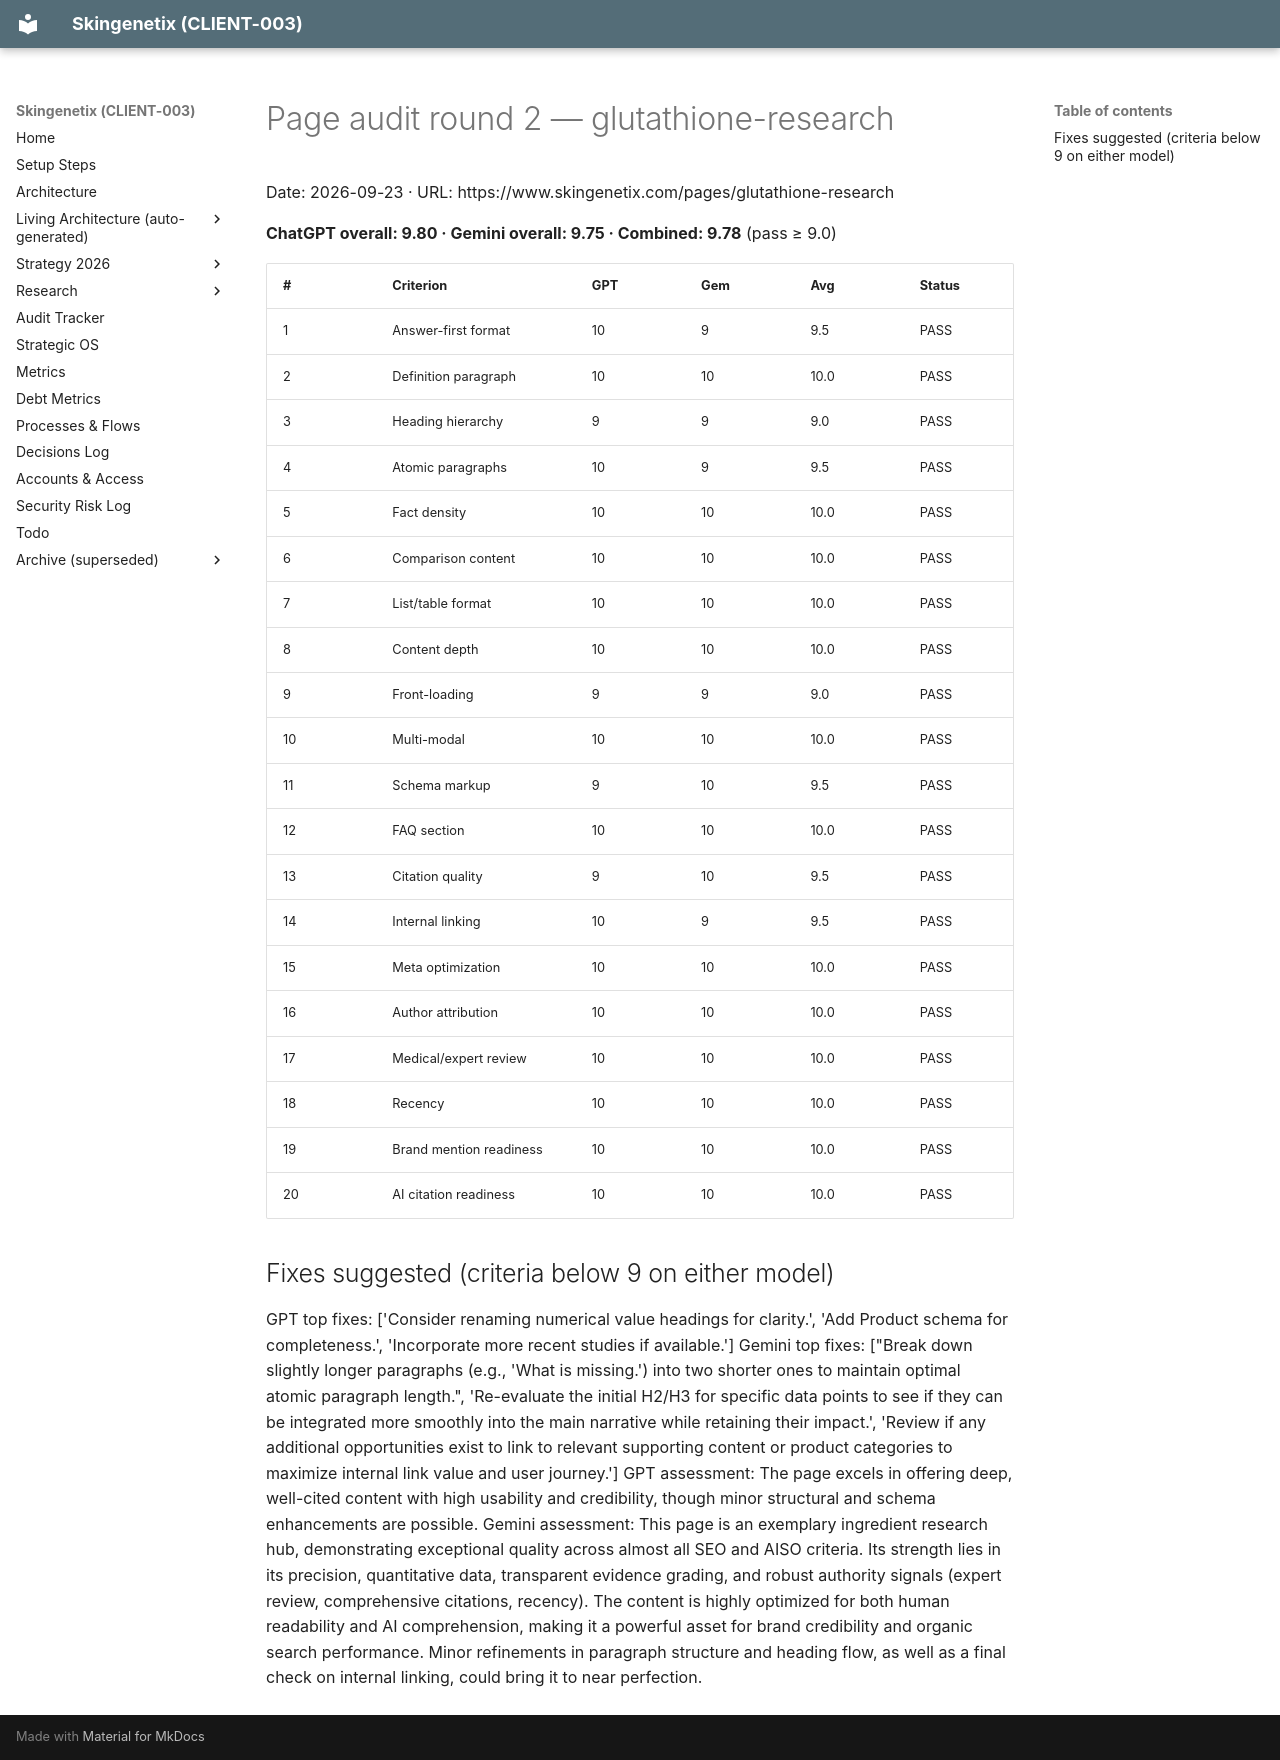

repository: MrSmithNL/skingenetix-website · page: audits/pages/aiso-glutathione-research-en-2026-09-23-r2/index.html · generator: mkdocs

# Page audit round 2 — glutathione-research

Date: 2026-09-23 · URL: https://www.skingenetix.com/pages/glutathione-research

**ChatGPT overall: 9.80 · Gemini overall: 9.75 · Combined: 9.78** (pass ≥ 9.0)

| # | Criterion | GPT | Gem | Avg | Status |
|---|---|---|---|---|---|
| 1 | Answer-first format | 10 | 9 | 9.5 | PASS |
| 2 | Definition paragraph | 10 | 10 | 10.0 | PASS |
| 3 | Heading hierarchy | 9 | 9 | 9.0 | PASS |
| 4 | Atomic paragraphs | 10 | 9 | 9.5 | PASS |
| 5 | Fact density | 10 | 10 | 10.0 | PASS |
| 6 | Comparison content | 10 | 10 | 10.0 | PASS |
| 7 | List/table format | 10 | 10 | 10.0 | PASS |
| 8 | Content depth | 10 | 10 | 10.0 | PASS |
| 9 | Front-loading | 9 | 9 | 9.0 | PASS |
| 10 | Multi-modal | 10 | 10 | 10.0 | PASS |
| 11 | Schema markup | 9 | 10 | 9.5 | PASS |
| 12 | FAQ section | 10 | 10 | 10.0 | PASS |
| 13 | Citation quality | 9 | 10 | 9.5 | PASS |
| 14 | Internal linking | 10 | 9 | 9.5 | PASS |
| 15 | Meta optimization | 10 | 10 | 10.0 | PASS |
| 16 | Author attribution | 10 | 10 | 10.0 | PASS |
| 17 | Medical/expert review | 10 | 10 | 10.0 | PASS |
| 18 | Recency | 10 | 10 | 10.0 | PASS |
| 19 | Brand mention readiness | 10 | 10 | 10.0 | PASS |
| 20 | AI citation readiness | 10 | 10 | 10.0 | PASS |

## Fixes suggested (criteria below 9 on either model)

 GPT top fixes: ['Consider renaming numerical value headings for clarity.', 'Add Product schema for completeness.', 'Incorporate more recent studies if available.'] Gemini top fixes: ["Break down slightly longer paragraphs (e.g., 'What is missing.') into two shorter ones to
  maintain optimal atomic paragraph length.", 'Re-evaluate the initial H2/H3 for specific data points to see if they can be integrated more smoothly into the main narrative while retaining their impact.', 'Review if any additional opportunities exist to link to relevant
  supporting content or product categories to maximize internal link value and user journey.']
 GPT assessment: The page excels in offering deep, well-cited content with high usability and credibility, though minor structural and schema enhancements are possible.  Gemini assessment: This page is an exemplary ingredient research hub, demonstrating exceptional quality across
  almost all SEO and AISO criteria. Its strength lies in its precision, quantitative data, transparent evidence grading, and robust authority signals (expert review, comprehensive citations, recency). The content is highly optimized for both human readability and AI
  comprehension, making it a powerful asset for brand credibility and organic search performance. Minor refinements in paragraph structure and heading flow, as well as a final check on internal linking, could bring it to near perfection.
